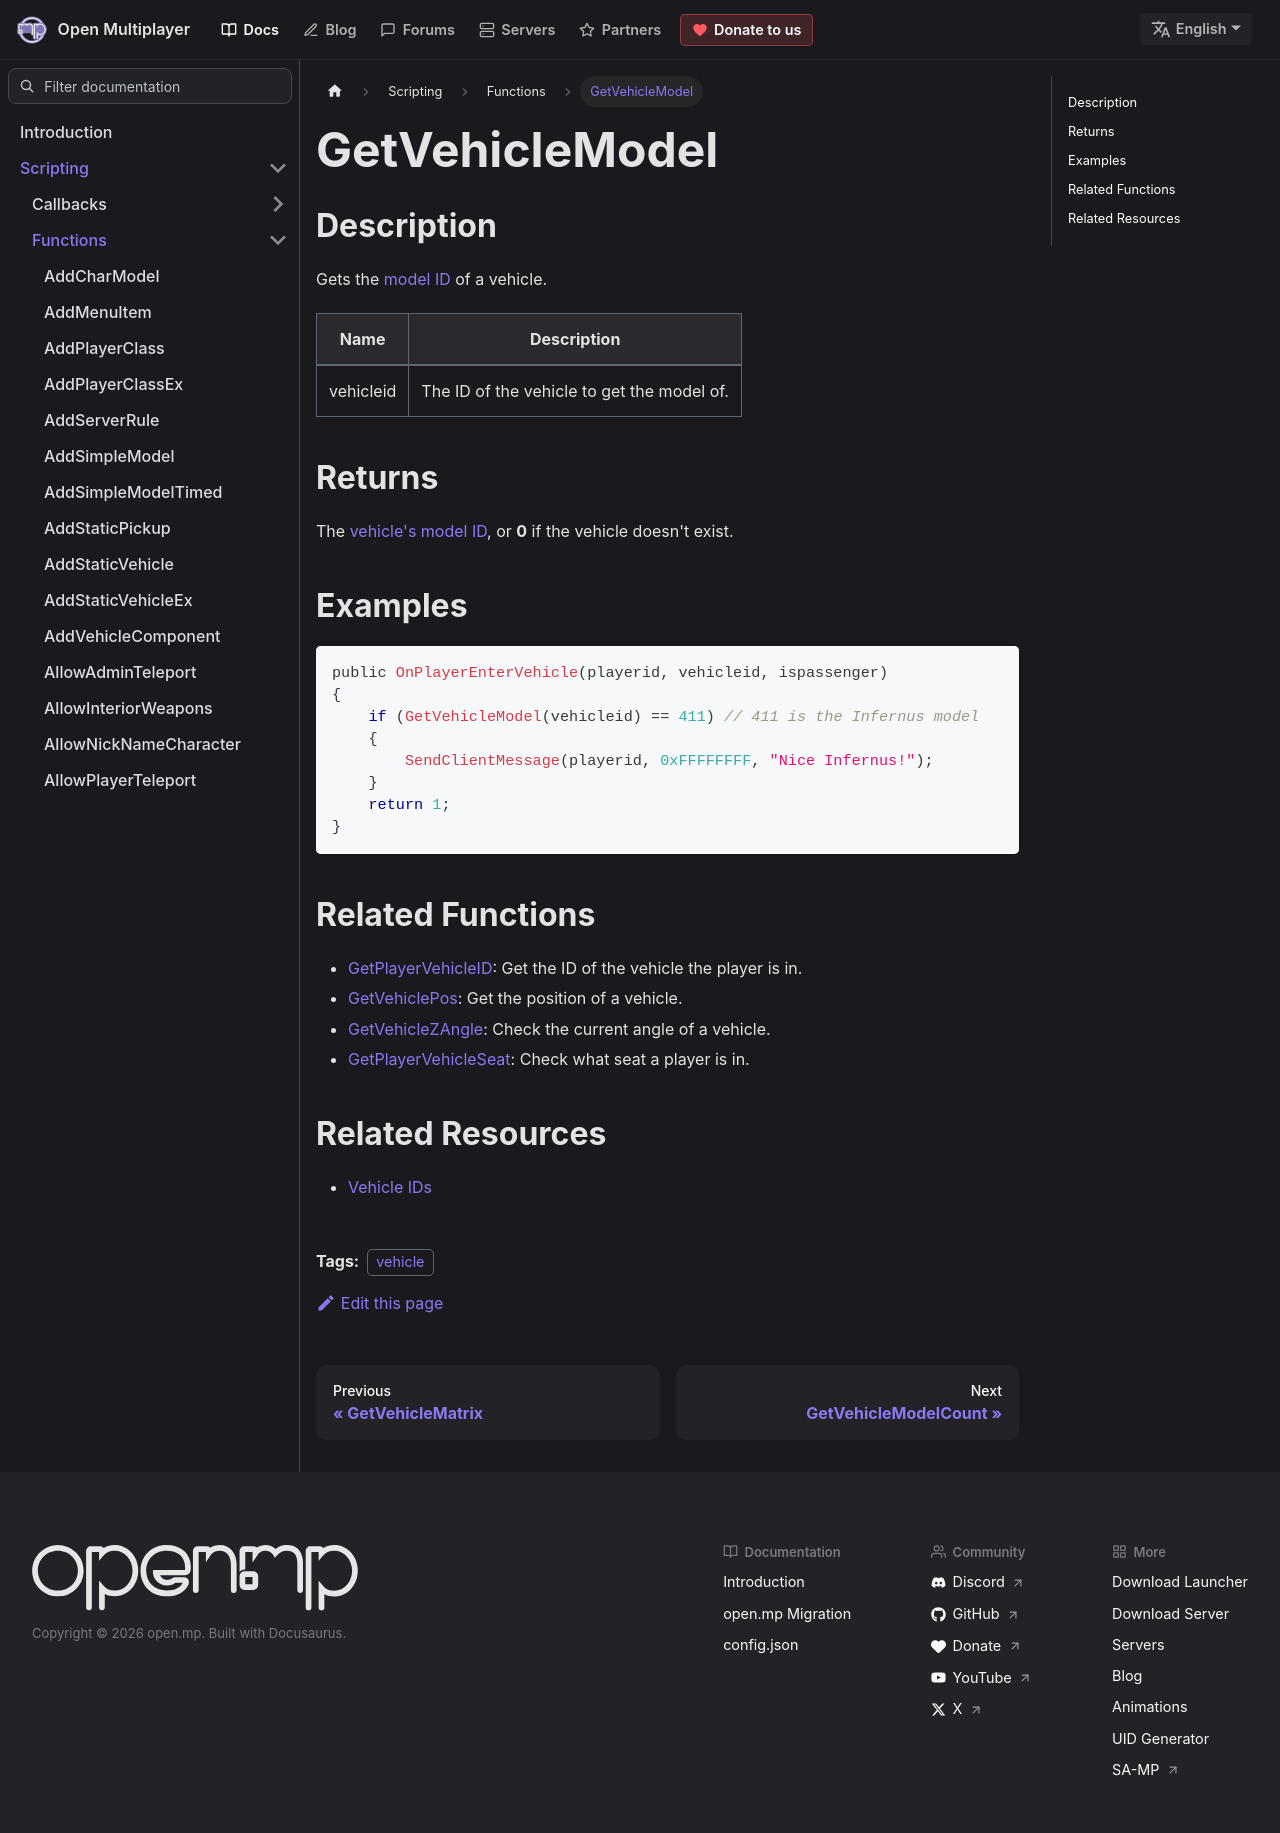

repository: openmultiplayer/web · page: docs/scripting/functions/GetVehicleModel.html · generator: docusaurus

---
title: GetVehicleModel
sidebar_label: GetVehicleModel
description: Gets the model ID of a vehicle.
tags: ["vehicle"]
---

## Description

Gets the [model ID](../resources/vehicleid) of a vehicle.

| Name      | Description                                |
| --------- | ------------------------------------------ |
| vehicleid | The ID of the vehicle to get the model of. |

## Returns

The [vehicle's model ID](../resources/vehicleid), or **0** if the vehicle doesn't exist.

## Examples

```c
public OnPlayerEnterVehicle(playerid, vehicleid, ispassenger)
{
    if (GetVehicleModel(vehicleid) == 411) // 411 is the Infernus model
    {
        SendClientMessage(playerid, 0xFFFFFFFF, "Nice Infernus!");
    }
    return 1;
}
```

## Related Functions

- [GetPlayerVehicleID](GetPlayerVehicleID): Get the ID of the vehicle the player is in.
- [GetVehiclePos](GetVehiclePos): Get the position of a vehicle.
- [GetVehicleZAngle](GetVehicleZAngle): Check the current angle of a vehicle.
- [GetPlayerVehicleSeat](GetPlayerVehicleSeat): Check what seat a player is in.

## Related Resources

- [Vehicle IDs](../resources/vehicleid)
